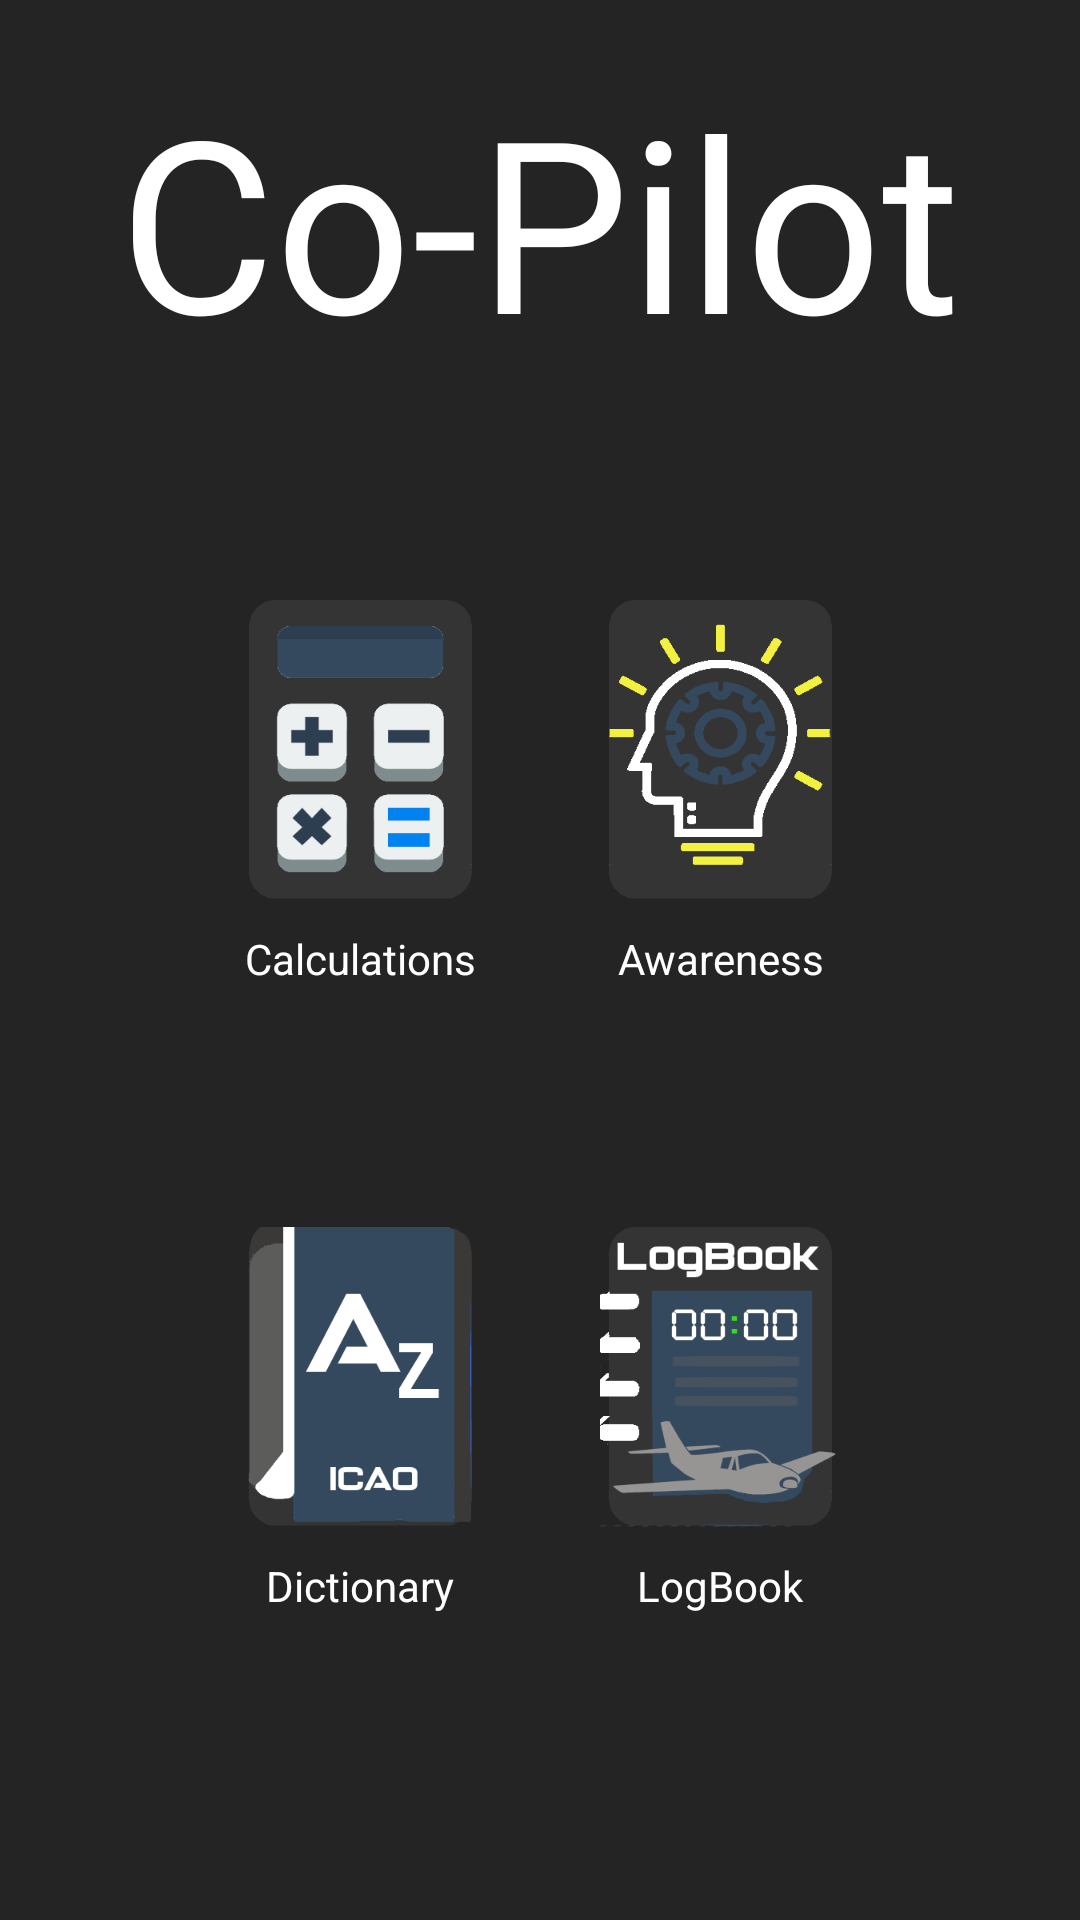

Android layout source for this screen:
<!-- AndroidManifest.xml: application theme AppTheme -->
<!-- res/layout/activity_main.xml -->
<?xml version="1.0" encoding="utf-8"?>
<android.support.constraint.ConstraintLayout xmlns:android="http://schemas.android.com/apk/res/android"
    xmlns:app="http://schemas.android.com/apk/res-auto"
    xmlns:tools="http://schemas.android.com/tools"
    android:layout_width="match_parent"
    android:layout_height="match_parent"
    android:background="@drawable/bg"
    tools:context=".MainActivity">

    <RelativeLayout xmlns:android="http://schemas.android.com/apk/res/android"
        android:layout_width="match_parent"
        android:layout_height="match_parent">
        
        <TextView
            android:id="@+id/copilot_title"
            android:layout_width="match_parent"
            android:layout_height="100dp"
            android:layout_marginTop="20dp"
            android:text="Co-Pilot"
            android:textAlignment="center"
            android:textColor="#FFF"
            android:textSize="80dp"
            app:layout_constraintTop_toTopOf="parent" />

        <Button
            android:id="@+id/calculations_button"
            android:layout_width="80dp"
            android:layout_height="100dp"
            android:layout_below="@id/copilot_title"
            android:layout_marginTop="80dp"
            android:layout_marginLeft="80dp"
            android:background="@drawable/cal_icon" />

        <TextView
            android:id="@+id/calculations_text"
            android:layout_width="100dp"
            android:layout_height="wrap_content"
            android:layout_below="@id/calculations_button"
            android:layout_marginTop="10dp"
            android:layout_marginLeft="70dp"
            android:textAlignment="center"
            android:text="Calculations"
            android:textColor="#FFF" />

        <Button
            android:id="@+id/dictionary_button"
            android:layout_width="80dp"
            android:layout_height="100dp"
            android:layout_below="@id/calculations_text"
            android:layout_marginTop="80dp"
            android:layout_marginLeft="80dp"
            android:background="@drawable/dictionary_icon" />

        <TextView
            android:id="@+id/dictionary_text"
            android:layout_width="100dp"
            android:layout_height="wrap_content"
            android:layout_below="@id/dictionary_button"
            android:layout_marginTop="10dp"
            android:layout_marginLeft="70dp"
            android:textAlignment="center"
            android:text="Dictionary"
            android:textColor="#FFF" />


        <Button
            android:id="@+id/awareness_button"
            android:layout_width="80dp"
            android:layout_height="100dp"
            android:layout_marginTop="80dp"
            android:layout_marginRight="80dp"
            android:layout_below="@id/copilot_title"
            android:layout_alignRight="@id/copilot_title"
            android:background="@drawable/awareness_icon" />

        <TextView
            android:id="@+id/awareness_text"
            android:layout_width="100dp"
            android:layout_height="wrap_content"
            android:layout_alignRight="@id/copilot_title"
            android:layout_below="@id/awareness_button"
            android:layout_marginTop="10dp"
            android:layout_marginRight="70dp"
            android:textAlignment="center"
            android:text="Awareness"
            android:textColor="#FFF" />

        <Button
            android:id="@+id/logbook_button"
            android:layout_width="80dp"
            android:layout_height="100dp"
            android:layout_below="@id/awareness_text"
            android:layout_alignRight="@id/copilot_title"
            android:layout_marginTop="80dp"
            android:layout_marginRight="80dp"
            android:background="@drawable/logbook_icon"
            tools:ignore="UnknownId" />

        <TextView
            android:id="@+id/logbook_text"
            android:layout_width="100dp"
            android:layout_height="wrap_content"
            android:layout_alignRight="@id/copilot_title"
            android:layout_marginTop="10dp"
            android:layout_marginRight="70dp"
            android:layout_below="@id/logbook_button"
            android:textAlignment="center"
            android:text="LogBook"
            android:textColor="#FFF" />

    </RelativeLayout>
</android.support.constraint.ConstraintLayout>
<!-- resources referenced by this layout -->
<resources>
  <!-- drawable awareness_icon: png bitmap (drawable, 4672 bytes) -->
  <!-- drawable bg: png bitmap (drawable, 3517 bytes) -->
  <!-- drawable cal_icon: png bitmap (drawable, 8741 bytes) -->
  <!-- drawable dictionary_icon: png bitmap (drawable, 11268 bytes) -->
  <!-- drawable logbook_icon: png bitmap (drawable, 16537 bytes) -->
  <style name="AppTheme" parent="Theme.AppCompat.Light.DarkActionBar">
          
          <item name="colorPrimary">@color/colorPrimary</item>
          <item name="colorPrimaryDark">@color/colorPrimaryDark</item>
          <item name="colorAccent">@color/colorAccent</item>
      </style>
  <color name="colorPrimary">#000000</color>
  <color name="colorPrimaryDark">#2196F3</color>
  <color name="colorAccent">#C8C8C8</color>
</resources>
